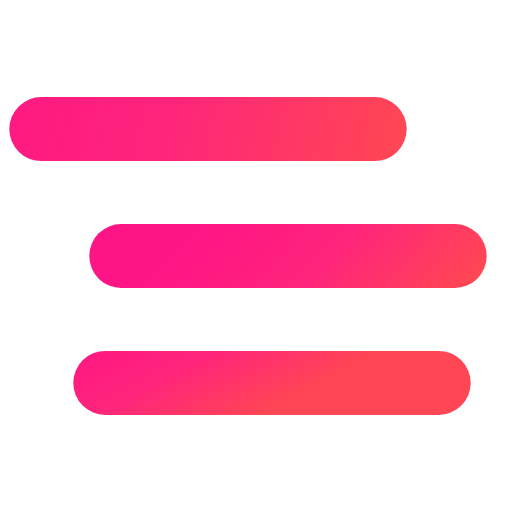
t = 0.00 s
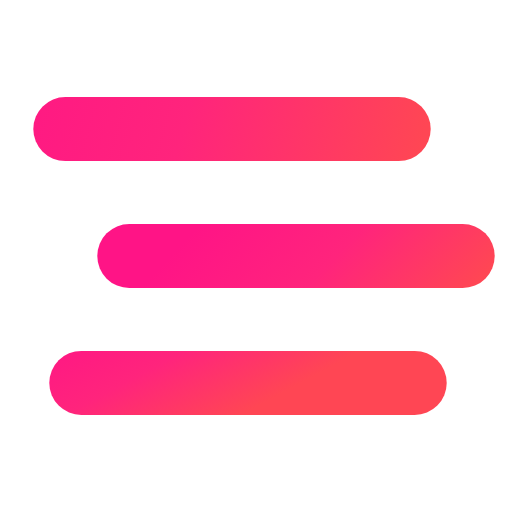
t = 0.38 s
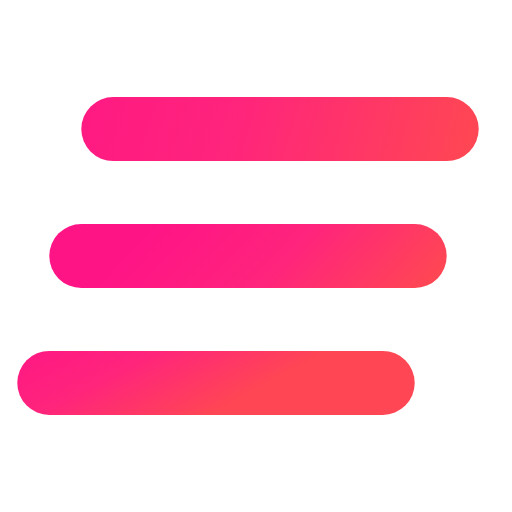
t = 1.13 s
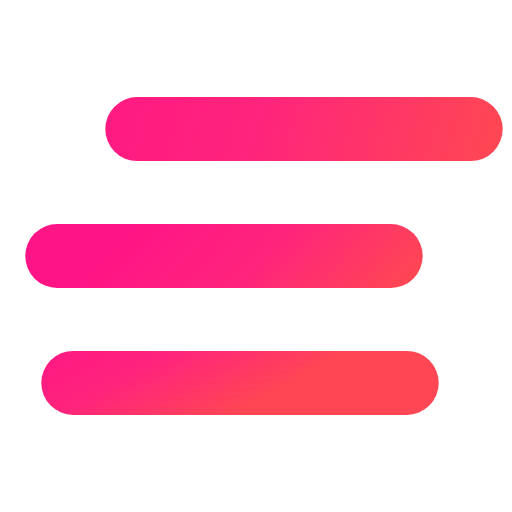
t = 1.50 s
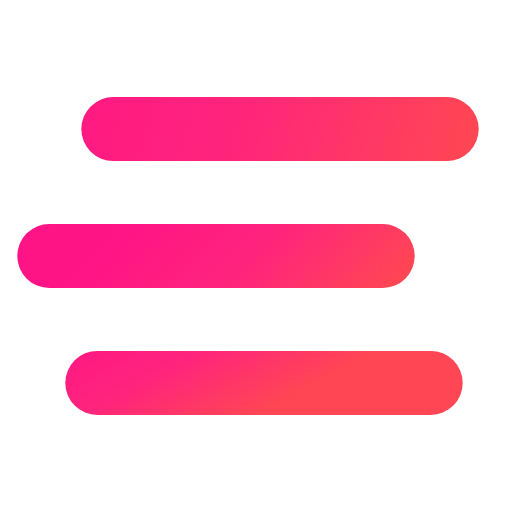
t = 1.88 s
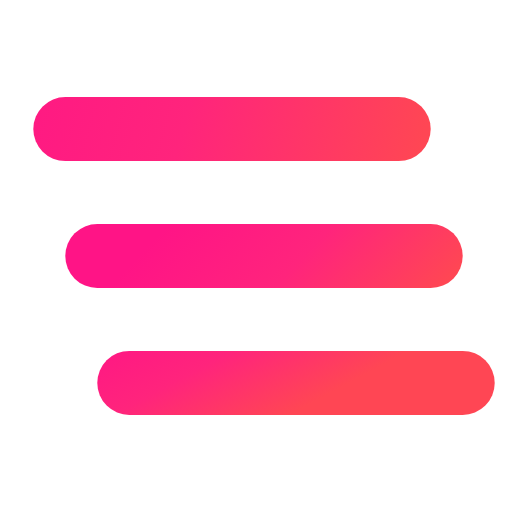
t = 2.63 s

The animated SVG that drew these frames (rendered in a browser with its animation timeline set to each time). Animation: 3 SMIL elements (animateTransform=3); one cycle of 3.00 s, repeats indefinitely.

<svg xmlns="http://www.w3.org/2000/svg" xmlns:svg="http://www.w3.org/2000/svg" xmlns:xlink="http://www.w3.org/1999/xlink" id="svg5" width="100%" height="100%" version="1.1" viewBox="64 64 384 384"><defs><linearGradient id="LGLNs310" x1="220" x2="292" y1="137.7" y2="262.4" gradientUnits="userSpaceOnUse"><stop id="stop8" offset="0" stop-color="#ff3a83" style="stop-color:#ff1486;stop-opacity:1"/><stop id="stop9" offset=".5" stop-color="#ff3a83" style="stop-color:#ff247c;stop-opacity:1"/><stop id="stop10" offset="1" stop-color="#ff4654"/></linearGradient><linearGradient id="LGLNs37" x1="220" x2="292" y1="137.7" y2="262.4" gradientUnits="userSpaceOnUse"><stop id="stop5" offset="0" stop-color="#ff3a83" style="stop-color:#ff1486;stop-opacity:1"/><stop id="stop6" offset=".5" stop-color="#ff3a83" style="stop-color:#ff247c;stop-opacity:1"/><stop id="stop7" offset="1" stop-color="#ff4654"/></linearGradient><linearGradient id="AlignLines0" x1="220" x2="292" y1="137.7" y2="262.4" gradientUnits="userSpaceOnUse"><stop id="stop1" offset="0" stop-color="#ff3a83" style="stop-color:#ff1486;stop-opacity:1"/><stop id="stop2" offset=".5" stop-color="#ff3a83" style="stop-color:#ff247c;stop-opacity:1"/><stop id="stop3" offset="1" stop-color="#ff4654"/></linearGradient><linearGradient id="AlignLines1" x2="352.455" y1="193.7" y2="317.683" href="#LGLNs310"/><linearGradient id="AlignLines2" x2="279.327" y1="249.7" y2="360" href="#AlignLines0"/><linearGradient id="LGLNs35" x1="64" x2="402.13" y1="64" y2="156.467" collect="always" gradientUnits="userSpaceOnUse" xlink:href="#LGLNs37"/><linearGradient id="LGLNs313" x1="64" x2="397.904" y1="64" y2="152.563" collect="always" gradientUnits="userSpaceOnUse" xlink:href="#LGLNs37"/><linearGradient id="LGLNs315" x1="64" x2="402.825" y1="64" y2="151.431" collect="always" gradientUnits="userSpaceOnUse" xlink:href="#LGLNs37"/></defs><path style="display:none;fill:#ff2c7f;stroke:url(#LGLNs315);stroke-width:52;stroke-linecap:round;stroke-linejoin:round;stroke-miterlimit:8.6;stroke-dasharray:none" d="M 381.64774,151 H 130.35226"/><path stroke-linecap="round" stroke-miterlimit="10" d="M 130.97638,160.79666 H 381.02362" style="display:inline;stroke:url(#LGLNs35);stroke-linejoin:round;stroke-width:48;stroke-dasharray:none"><animateTransform additive="sum" attributeName="transform" dur="3s" repeatCount="indefinite" type="translate" values="-36 0; 36 0; -36 0"/></path><path stroke-linecap="round" stroke-miterlimit="10" d="m 130.96576,256 h 250.0614" style="stroke:url(#AlignLines1);stroke-width:48;stroke-linejoin:round;stroke-dasharray:none"><animateTransform additive="sum" attributeName="transform" begin="-1.25s" dur="3s" repeatCount="indefinite" type="translate" values="-36 0; 36 0; -36 0"/></path><path stroke-linecap="round" stroke-miterlimit="10" d="M 130.9693,351.20334 H 381.0307" style="stroke:url(#AlignLines2);stroke-linejoin:round;stroke-width:48;stroke-dasharray:none"><animateTransform additive="sum" attributeName="transform" begin="-0.5s" dur="3s" repeatCount="indefinite" type="translate" values="36 0; -36 0; 36 0"/></path><rect id="rect12" width="293.521" height="51.677" x="109.24" y="64" ry="6.261" style="display:none;fill:url(#LGLNs313);stroke-width:30.5;stroke-linecap:round;stroke-linejoin:round;stroke-miterlimit:8.6"/></svg>
